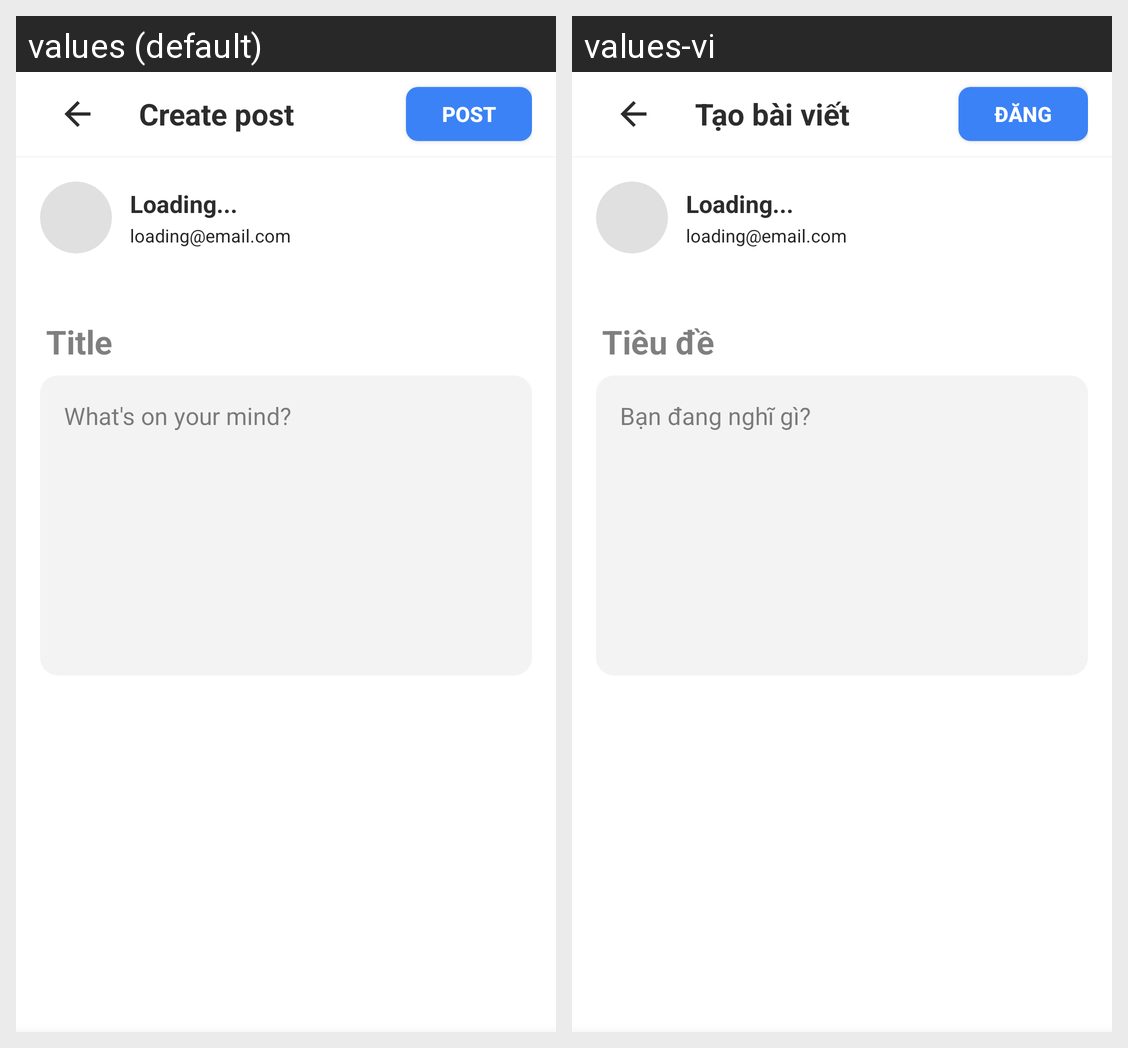

The Android screen above is rendered under two locales of the same app. Produce the string resources it draws, with the default and per-locale values.
Android screen res/layout/fragment_create_post.xml rendered under 2 locales, left to right: values (default), values-vi. Device: Nexus 5 (rendered at 1080×1920; each locale shown at half size, 540×960, under a caption strip naming it); theme Theme.Forumus.
Strings drawn on this screen, with the default value and each locale's value (text and hints the layout hard-codes, and strings that could not be matched under every locale, appear in the picture but are not listed):

create_post_title
  values: Create post
  values-vi: Tạo bài viết

action_post
  values: POST
  values-vi: ĐĂNG

post_title_hint
  values: Title
  values-vi: Tiêu đề

post_content_hint
  values: What's on your mind?
  values-vi: Bạn đang nghĩ gì?
